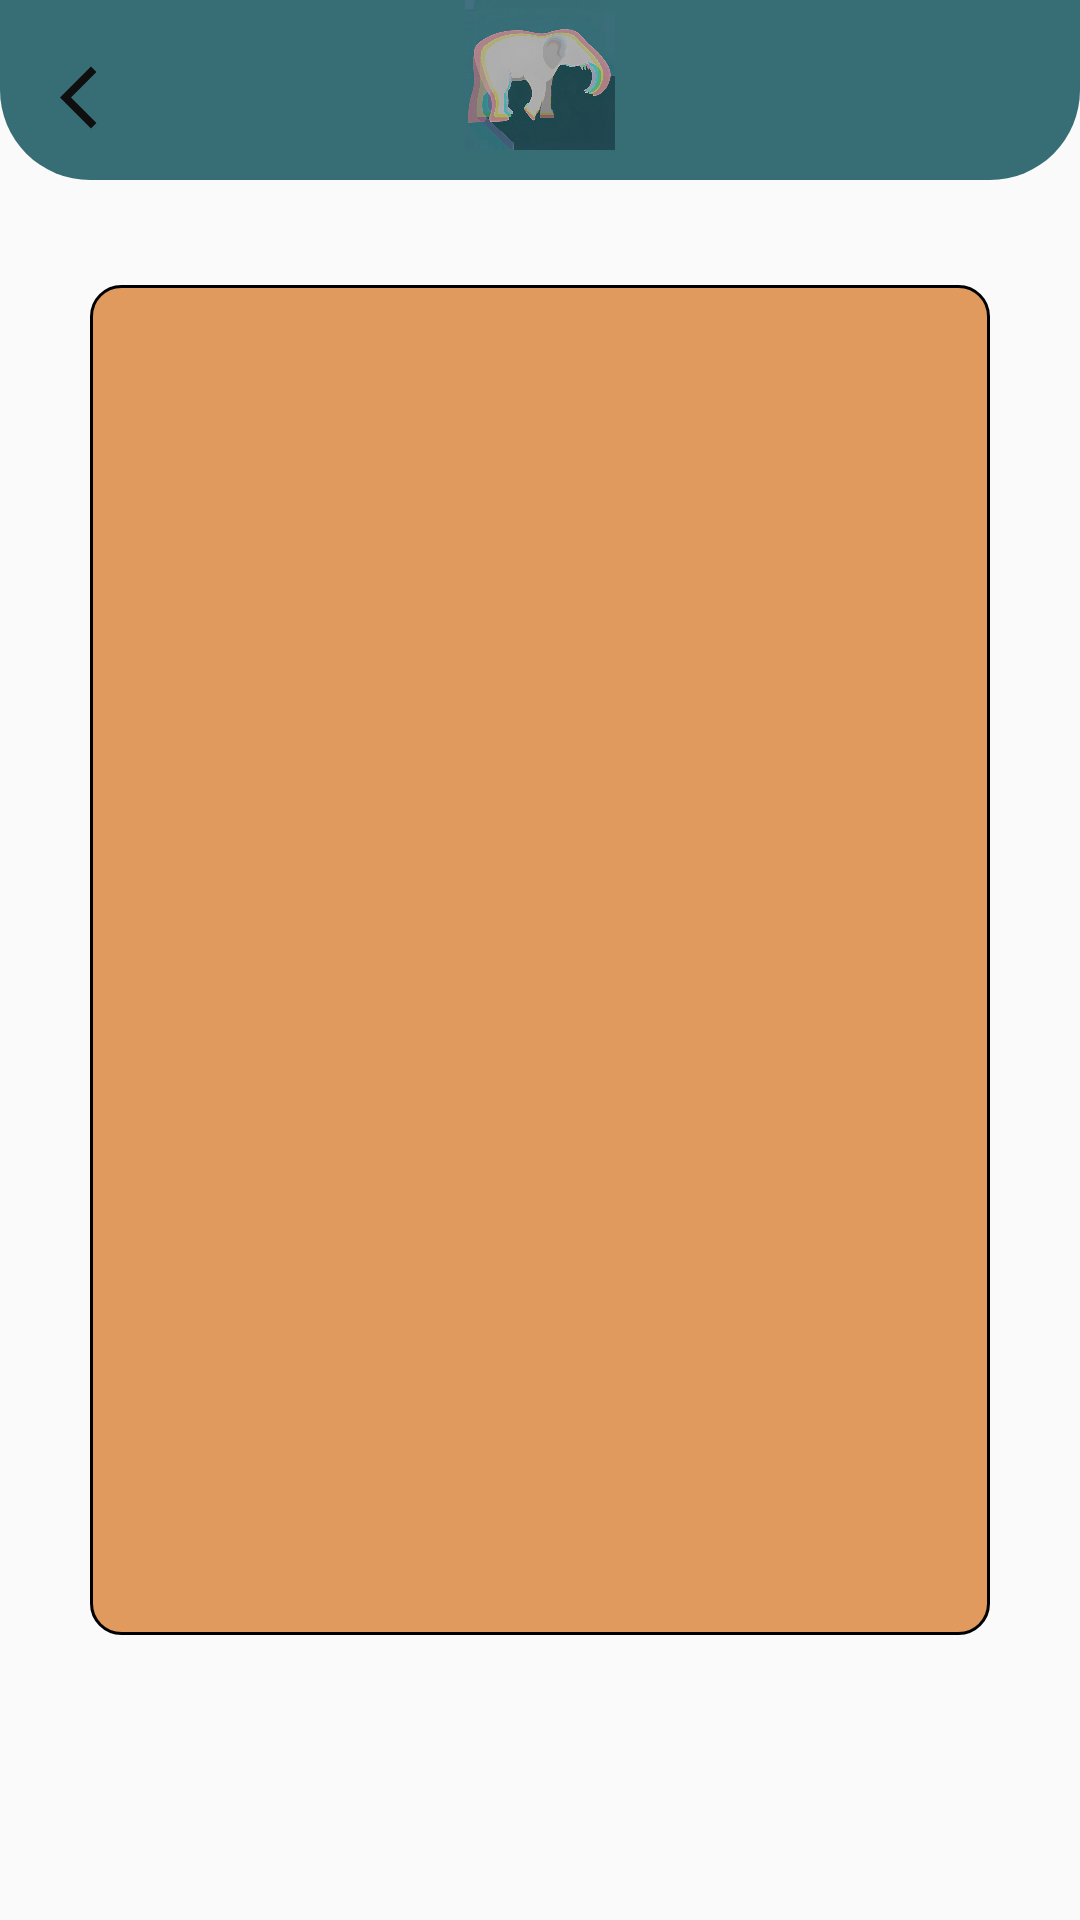

Reconstruct the res/layout file that produces this screen, plus the resources it refers to.
<!-- AndroidManifest.xml: application theme Theme.AfaziApp -->
<!-- res/layout/activity_memory_cards_detail.xml -->
<?xml version="1.0" encoding="utf-8"?>
<RelativeLayout xmlns:android="http://schemas.android.com/apk/res/android"
    xmlns:app="http://schemas.android.com/apk/res-auto"
    xmlns:tools="http://schemas.android.com/tools"
    android:layout_width="match_parent"
    android:layout_height="match_parent"
    tools:context=".MemoryCardsDetailActivity">

    <RelativeLayout
        android:layout_width="match_parent"
        android:layout_height="60dp"
        android:background="@drawable/bgtop">

    <ImageButton
        android:id="@+id/backBtn"
        android:layout_width="25dp"
        android:layout_height="25dp"
        android:layout_marginTop="20dp"
        android:layout_marginStart="20dp"
        android:background="@drawable/ic_black_back" />

        <ImageView
            android:layout_width="50dp"
            android:layout_height="50dp"
            android:layout_centerHorizontal="true"
            android:background="@drawable/logo2"/>


    </RelativeLayout>



    <RelativeLayout
        android:id="@+id/relativeL"
        android:layout_width="300dp"
        android:layout_height="450dp"
        android:layout_centerHorizontal="true"
        android:layout_centerVertical="true"
        android:background="@drawable/imageborder">


        <ImageView
            android:id="@+id/imageIv"
            android:layout_width="250dp"
            android:layout_height="300dp"
            android:layout_centerHorizontal="true"
            android:layout_marginTop="30dp"/>

        <TextView
            android:id="@+id/nameTv"
            android:layout_marginTop="20dp"
            android:layout_width="wrap_content"
            android:layout_height="wrap_content"
            android:layout_below="@id/imageIv"
            android:layout_centerHorizontal="true"
            android:textColor="@color/black"
            android:textSize="16dp"
            android:textStyle="bold"/>


    </RelativeLayout>


</RelativeLayout>
<!-- resources referenced by this layout -->
<resources>
  <color name="black">#FF000000</color>
  <!-- drawable bgtop (drawable) -->
  <?xml version="1.0" encoding="utf-8"?>
  <shape xmlns:android="http://schemas.android.com/apk/res/android">
  
      <solid android:color="#376E75"/>
      <corners
          android:bottomLeftRadius="30dp"
          android:bottomRightRadius="30dp"/>
  
  </shape>
  <!-- drawable ic_black_back (drawable) -->
  <vector android:autoMirrored="true" android:height="24dp"
      android:tint="#0F0F0F" android:viewportHeight="24"
      android:viewportWidth="24" android:width="24dp" xmlns:android="http://schemas.android.com/apk/res/android">
      <path android:fillColor="@android:color/white" android:pathData="M11.67,3.87L9.9,2.1 0,12l9.9,9.9 1.77,-1.77L3.54,12z"/>
  </vector>
  <!-- drawable imageborder (drawable) -->
  <?xml version="1.0" encoding="utf-8"?>
  <shape xmlns:android="http://schemas.android.com/apk/res/android">
  
      <solid android:color="#E19A5D" />
      <stroke
          android:width="1dp"
          android:color="#000000" />
      <corners android:radius="10dp" />
  
  </shape>
  <!-- drawable logo2: jpeg bitmap (drawable, 88048 bytes) -->
  <style name="Theme.AfaziApp" parent="Theme.AppCompat.DayNight.NoActionBar">
          
          <item name="colorPrimary">@color/homeBackground</item>
          <item name="colorPrimaryVariant">@color/homeBackground</item>
          <item name="colorOnPrimary">@color/white</item>
          
          <item name="colorSecondary">@color/teal_200</item>
          <item name="colorSecondaryVariant">@color/teal_700</item>
          <item name="colorOnSecondary">@color/black</item>
          
          <item name="android:statusBarColor">?attr/colorPrimaryVariant</item>
          
      </style>
  <color name="homeBackground">#E8E8E8</color>
  <color name="white">#FFFFFFFF</color>
  <color name="teal_200">#FF03DAC5</color>
  <color name="teal_700">#FF018786</color>
</resources>
